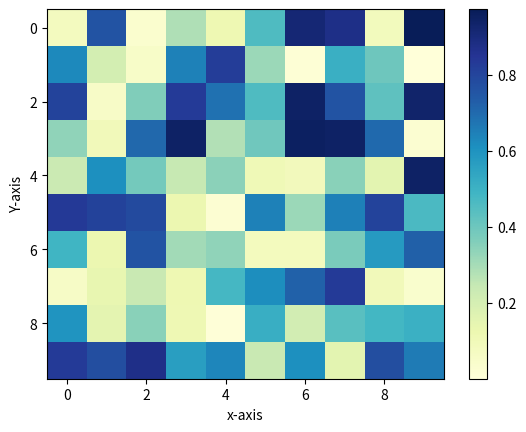

Reproduce this figure in Python.
import pandas as pd
import numpy as np
import matplotlib.pyplot as plt
import random

data = np.random.rand(10,10)

plt.clf()
heatmap = plt.imshow(data, cmap= "YlGnBu", aspect= 'auto')
plt.colorbar(heatmap)
plt.xlabel("x-axis")
plt.ylabel("Y-axis")
plt.savefig("./boxplot.png")
plt.show()